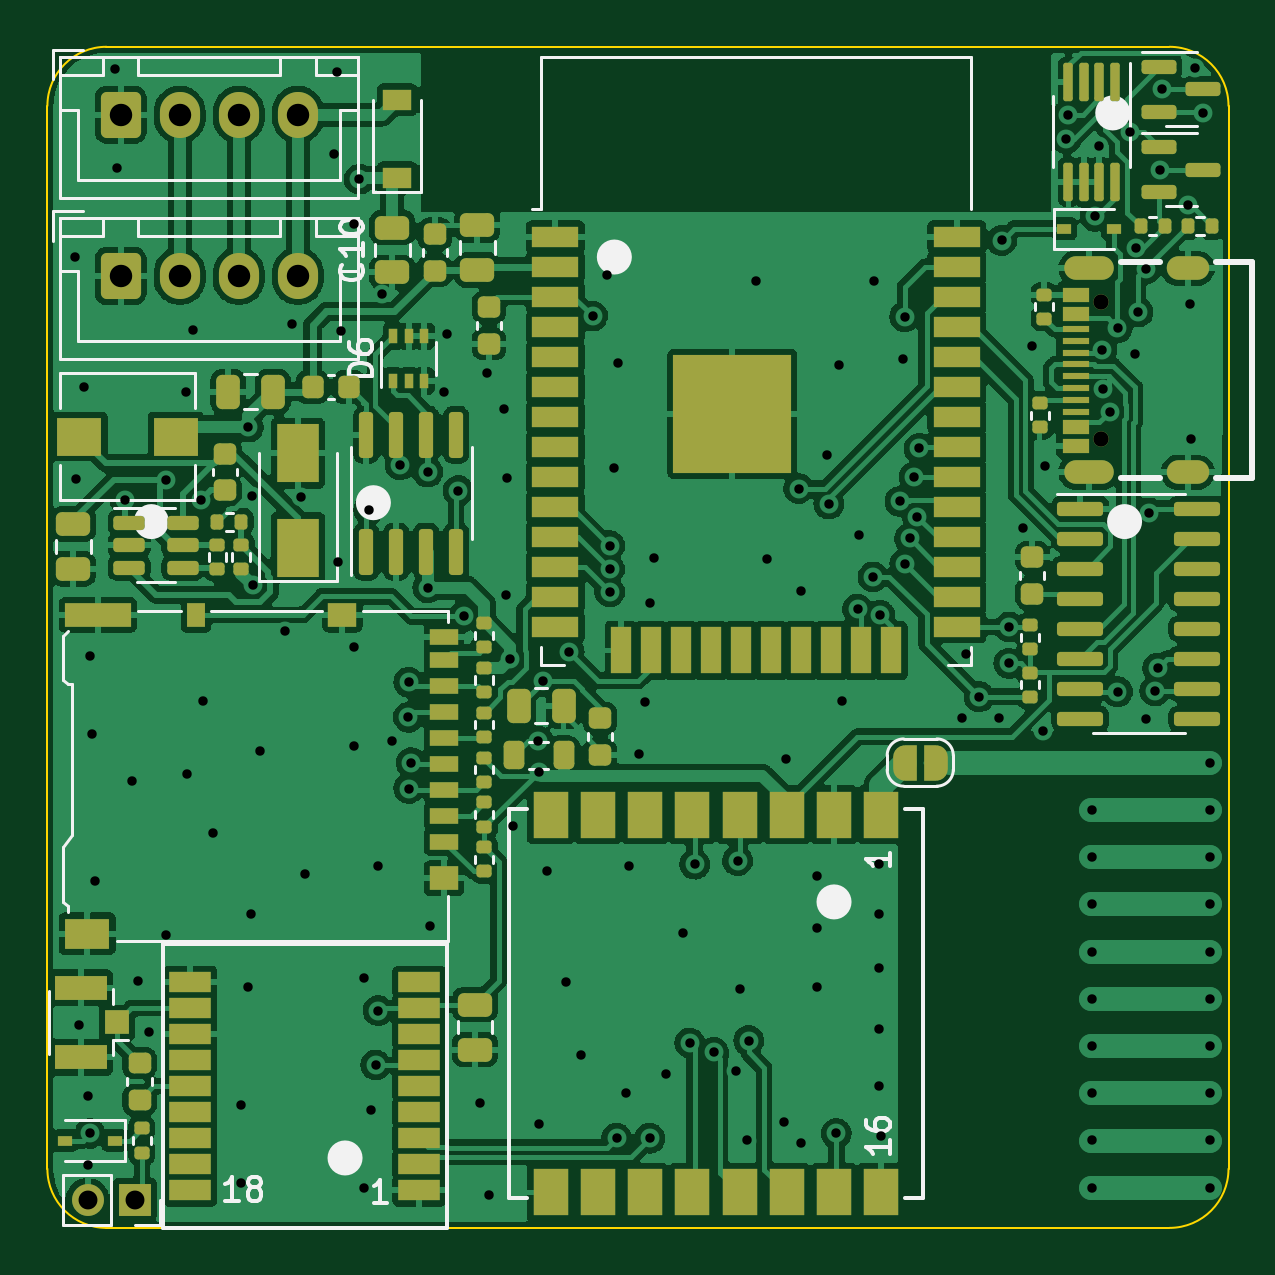
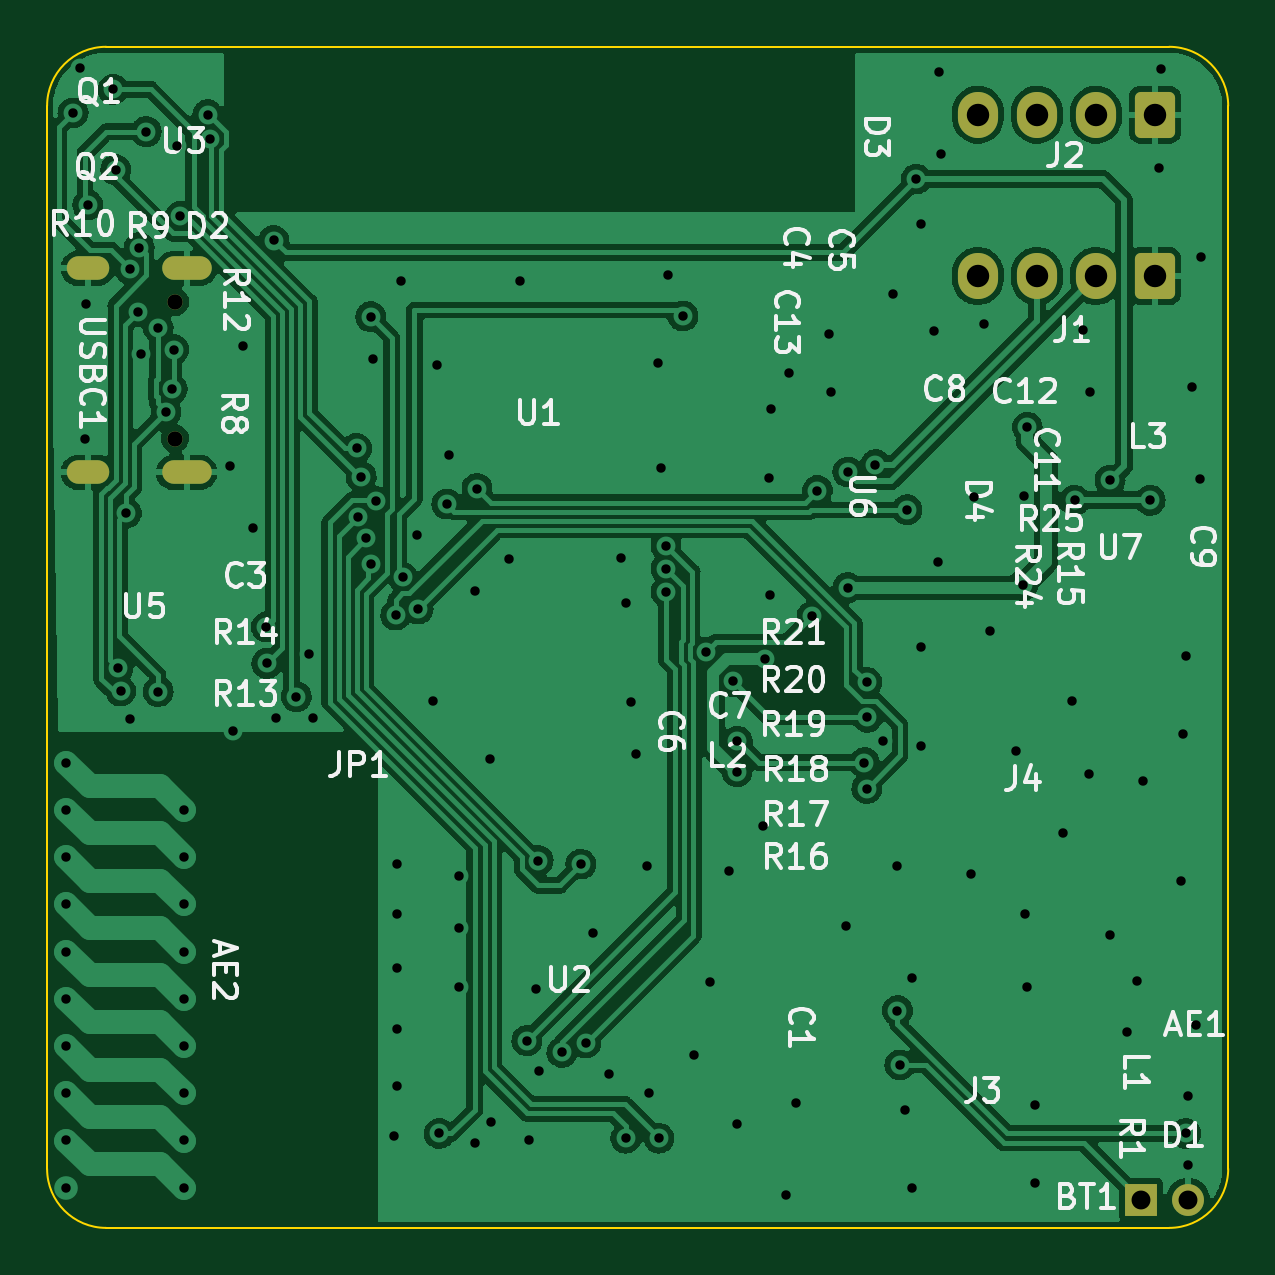
Circuit board: 11 layer files. Board 50.0 x 50.0 mm.
- bottom_copper: bobbycar-lora-can-ethernet-CuBottom.gbr (167680 bytes)
- top_copper: bobbycar-lora-can-ethernet-CuTop.gbr (298276 bytes)
- outline: bobbycar-lora-can-ethernet-EdgeCuts.gbr (921 bytes)
- bottom_mask: bobbycar-lora-can-ethernet-MaskBottom.gbr (1775 bytes)
- top_mask: bobbycar-lora-can-ethernet-MaskTop.gbr (11457 bytes)
- drill: bobbycar-lora-can-ethernet-NPTH.drl (272 bytes)
- drill: bobbycar-lora-can-ethernet-PTH.drl (4086 bytes)
- paste: bobbycar-lora-can-ethernet-PasteBottom.gbr (658 bytes)
- paste: bobbycar-lora-can-ethernet-PasteTop.gbr (9870 bytes)
- bottom_silk: bobbycar-lora-can-ethernet-SilkBottom.gbr (37089 bytes)
- top_silk: bobbycar-lora-can-ethernet-SilkTop.gbr (26167 bytes)

=== bottom_copper: bobbycar-lora-can-ethernet-CuBottom.gbr (167680 bytes, source omitted) ===
=== top_copper: bobbycar-lora-can-ethernet-CuTop.gbr (298276 bytes, source omitted) ===
=== outline: bobbycar-lora-can-ethernet-EdgeCuts.gbr ===
%TF.GenerationSoftware,KiCad,Pcbnew,(6.0.0)*%
%TF.CreationDate,2022-09-29T23:41:46+02:00*%
%TF.ProjectId,bobbycar-lora-can-ethernet,626f6262-7963-4617-922d-6c6f72612d63,rev?*%
%TF.SameCoordinates,Original*%
%TF.FileFunction,Profile,NP*%
%FSLAX46Y46*%
G04 Gerber Fmt 4.6, Leading zero omitted, Abs format (unit mm)*
G04 Created by KiCad (PCBNEW (6.0.0)) date 2022-09-29 23:41:46*
%MOMM*%
%LPD*%
G01*
G04 APERTURE LIST*
%TA.AperFunction,Profile*%
%ADD10C,0.100000*%
%TD*%
G04 APERTURE END LIST*
D10*
X47500000Y-50000000D02*
X2500000Y-50000000D01*
X2500000Y0D02*
X47500000Y0D01*
X50000000Y-2500000D02*
G75*
G03*
X47500000Y0I-2500000J0D01*
G01*
X47500000Y-50000000D02*
G75*
G03*
X50000000Y-47500000I0J2500000D01*
G01*
X0Y-47500000D02*
G75*
G03*
X2500000Y-50000000I2500000J0D01*
G01*
X0Y-47500000D02*
X0Y-2500000D01*
X50000000Y-2500000D02*
X50000000Y-47500000D01*
X2500000Y0D02*
G75*
G03*
X0Y-2500000I0J-2500000D01*
G01*
M02*

=== bottom_mask: bobbycar-lora-can-ethernet-MaskBottom.gbr (1775 bytes, source withheld) ===
=== top_mask: bobbycar-lora-can-ethernet-MaskTop.gbr (11457 bytes, source omitted) ===
=== drill: bobbycar-lora-can-ethernet-NPTH.drl ===
M48
; DRILL file {KiCad (6.0.0)} date Thu Sep 29 23:41:46 2022
; FORMAT={-:-/ absolute / inch / decimal}
; #@! TF.CreationDate,2022-09-29T23:41:46+02:00
; #@! TF.GenerationSoftware,Kicad,Pcbnew,(6.0.0)
; #@! TF.FileFunction,NonPlated,1,2,NPTH
FMAT,2
INCH
%
G90
G05
T0
M30

=== drill: bobbycar-lora-can-ethernet-PTH.drl ===
M48
; DRILL file {KiCad (6.0.0)} date Thu Sep 29 23:41:46 2022
; FORMAT={-:-/ absolute / inch / decimal}
; #@! TF.CreationDate,2022-09-29T23:41:46+02:00
; #@! TF.GenerationSoftware,Kicad,Pcbnew,(6.0.0)
; #@! TF.FileFunction,Plated,1,2,PTH
FMAT,2
INCH
; #@! TA.AperFunction,Plated,PTH,ViaDrill
T1C0.0157
; #@! TA.AperFunction,Plated,PTH,ComponentDrill
T2C0.0157
; #@! TA.AperFunction,Plated,PTH,ComponentDrill
T3C0.0236
; #@! TA.AperFunction,Plated,PTH,ComponentDrill
T4C0.0256
; #@! TA.AperFunction,Plated,PTH,ComponentDrill
T5C0.0315
; #@! TA.AperFunction,Plated,PTH,ComponentDrill
T6C0.0374
%
G90
G05
T1
X0.0453Y-0.3504
X0.0472Y-0.7205
X0.0531Y-1.6299
X0.061Y-0.5669
X0.0669Y-1.748
X0.0669Y-1.8642
X0.0709Y-1.0157
X0.0709Y-1.811
X0.0748Y-1.1457
X0.0787Y-1.3898
X0.1122Y-0.0374
X0.1161Y-0.2028
X0.1299Y-0.7559
X0.1417Y-1.2244
X0.1516Y-1.5571
X0.1693Y-1.6417
X0.1969Y-0.7224
X0.1969Y-1.4803
X0.2303Y-0.5748
X0.2323Y-1.2126
X0.2421Y-0.4724
X0.2559Y-0.7559
X0.2598Y-1.0906
X0.2756Y-1.311
X0.3228Y-1.7638
X0.3228Y-1.8937
X0.3346Y-0.6339
X0.3346Y-1.5669
X0.3386Y-1.4449
X0.3406Y-0.748
X0.3425Y-0.8976
X0.3543Y-1.1732
X0.3967Y-0.9734
X0.4075Y-0.4626
X0.4232Y-0.75
X0.4291Y-1.378
X0.4783Y-0.1791
X0.4823Y-0.0413
X0.4843Y-0.8583
X0.4897Y-0.4736
X0.5118Y-0.2953
X0.5118Y-1.0
X0.5118Y-1.1654
X0.5197Y-0.2205
X0.5276Y-1.5512
X0.5276Y-1.9016
X0.5354Y-0.7717
X0.5394Y-1.7717
X0.5472Y-1.6969
X0.5512Y-1.3661
X0.5512Y-1.6063
X0.5579Y-0.4122
X0.5748Y-1.1575
X0.5879Y-0.6967
X0.6015Y-1.1173
X0.6024Y-1.0591
X0.6024Y-1.2362
X0.6063Y-1.1929
X0.6339Y-0.7087
X0.6339Y-0.9016
X0.6378Y-1.4646
X0.6614Y-0.5748
X0.6654Y-0.4783
X0.6845Y-0.7396
X0.6936Y-0.9493
X0.7205Y-1.7598
X0.7323Y-0.5433
X0.7362Y-1.9134
X0.7618Y-0.6043
X0.7638Y-0.9134
X0.7657Y-0.7185
X0.7717Y-1.0197
X0.7756Y-1.2992
X0.818Y-1.1572
X0.8187Y-1.2085
X0.8189Y-1.7953
X0.8256Y-1.0578
X0.8327Y-1.374
X0.8642Y-1.5591
X0.8696Y-1.0085
X0.8898Y-1.6811
X0.9086Y-0.4487
X0.9331Y-0.3799
X0.937Y-0.8314
X0.937Y-0.87
X0.937Y-0.9085
X0.9449Y-0.7028
X0.9488Y-1.8189
X0.9508Y-0.5276
X0.9646Y-1.7441
X0.9685Y-1.3661
X0.9862Y-1.1791
X0.9961Y-1.0925
X1.0039Y-0.9272
X1.0039Y-1.8189
X1.0118Y-0.8524
X1.0315Y-1.7126
X1.0591Y-1.4764
X1.0705Y-1.6603
X1.0787Y-1.3622
X1.1104Y-1.6758
X1.148Y-1.7078
X1.1503Y-1.3563
X1.1535Y-1.5709
X1.1654Y-1.8228
X1.169Y-1.6564
X1.1811Y-0.3898
X1.1988Y-0.8543
X1.2283Y-1.7913
X1.2303Y-1.187
X1.252Y-0.7362
X1.2559Y-0.9075
X1.2559Y-1.8268
X1.2827Y-1.3819
X1.2827Y-1.4685
X1.2827Y-1.5672
X1.2992Y-0.6811
X1.3024Y-0.762
X1.315Y-1.811
X1.3189Y-0.5295
X1.3248Y-1.0906
X1.3503Y-0.937
X1.3524Y-0.813
X1.3761Y-0.8836
X1.378Y-0.3898
X1.3858Y-1.3622
X1.3858Y-1.4449
X1.3858Y-1.5354
X1.3858Y-1.6378
X1.3858Y-1.7323
X1.3874Y-0.9472
X1.3898Y-1.815
X1.421Y-0.7578
X1.4252Y-0.5197
X1.4291Y-0.45
X1.4291Y-0.8622
X1.4369Y-0.8193
X1.4449Y-0.7165
X1.4501Y-0.783
X1.4528Y-0.6693
X1.5248Y-1.119
X1.5315Y-1.0118
X1.553Y-1.0831
X1.5866Y-1.1181
X1.5906Y-0.3228
X1.6024Y-1.0276
X1.6031Y-0.9668
X1.626Y-0.8012
X1.6417Y-0.498
X1.6594Y-1.1398
X1.6634Y-0.6988
X1.6977Y-0.153
X1.7008Y-0.1134
X1.7463Y-0.2824
X1.752Y-0.1654
X1.7576Y-0.5046
X1.7598Y-0.5709
X1.7703Y-0.608
X1.7835Y-0.4685
X1.7835Y-1.0748
X1.8036Y-0.1415
X1.8123Y-0.5118
X1.815Y-0.3346
X1.8177Y-0.4421
X1.8307Y-0.3701
X1.8307Y-1.1201
X1.8363Y-0.7769
X1.8458Y-1.0737
X1.8504Y-1.0354
X1.8543Y-0.2047
X1.8583Y-0.0709
X1.9004Y-0.2638
X1.9035Y-0.4291
X1.9055Y-0.6535
X1.9134Y-0.0354
X1.9252Y-0.1102
T2
X1.7402Y-1.2717
X1.7402Y-1.3504
X1.7402Y-1.4291
X1.7402Y-1.5079
X1.7402Y-1.5866
X1.7402Y-1.6654
X1.7402Y-1.7441
X1.7402Y-1.8228
X1.7402Y-1.9016
X1.937Y-1.1929
X1.937Y-1.2717
X1.937Y-1.3504
X1.937Y-1.4291
X1.937Y-1.5079
X1.937Y-1.5866
X1.937Y-1.6654
X1.937Y-1.7441
X1.937Y-1.8228
X1.937Y-1.9016
T4
X1.7556Y-0.4254
X1.7556Y-0.653
T5
X0.0669Y-1.9213
X0.1457Y-1.9213
T6
X0.122Y-0.1132
X0.122Y-0.3819
X0.2205Y-0.1132
X0.2205Y-0.3819
X0.3189Y-0.1132
X0.3189Y-0.3819
X0.4173Y-0.1132
X0.4173Y-0.3819
T3
G00X1.7143Y-0.3691
M15
G01X1.7576Y-0.3691
M16
G05
G00X1.7143Y-0.7093
M15
G01X1.7576Y-0.7093
M16
G05
G00X1.8847Y-0.3691
M15
G01X1.9162Y-0.3691
M16
G05
G00X1.8847Y-0.7093
M15
G01X1.9162Y-0.7093
M16
G05
T0
M30

=== paste: bobbycar-lora-can-ethernet-PasteBottom.gbr ===
%TF.GenerationSoftware,KiCad,Pcbnew,(6.0.0)*%
%TF.CreationDate,2022-09-29T23:41:46+02:00*%
%TF.ProjectId,bobbycar-lora-can-ethernet,626f6262-7963-4617-922d-6c6f72612d63,rev?*%
%TF.SameCoordinates,Original*%
%TF.FileFunction,Paste,Bot*%
%TF.FilePolarity,Positive*%
%FSLAX46Y46*%
G04 Gerber Fmt 4.6, Leading zero omitted, Abs format (unit mm)*
G04 Created by KiCad (PCBNEW (6.0.0)) date 2022-09-29 23:41:46*
%MOMM*%
%LPD*%
G01*
G04 APERTURE LIST*
%ADD10O,2.100000X1.000000*%
%ADD11O,1.800000X1.000000*%
G04 APERTURE END LIST*
D10*
%TO.C,USBC1*%
X44092500Y-18015000D03*
D11*
X48272500Y-18015000D03*
X48272500Y-9375000D03*
D10*
X44092500Y-9375000D03*
%TD*%
M02*

=== paste: bobbycar-lora-can-ethernet-PasteTop.gbr (9870 bytes, source omitted) ===
=== bottom_silk: bobbycar-lora-can-ethernet-SilkBottom.gbr (37089 bytes, source omitted) ===
=== top_silk: bobbycar-lora-can-ethernet-SilkTop.gbr (26167 bytes, source omitted) ===
